Image classification data set "data3" (An-Shan/Bag-recognition-with-VGG16 on GitHub). Class labels (10): backpack, bucket bag, duffle bag, fanny pack, luggage, messenger bag, saddle bag, satchel, sleeping bag, tote bag.

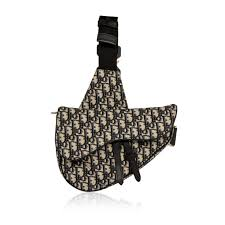
Label: saddle bag

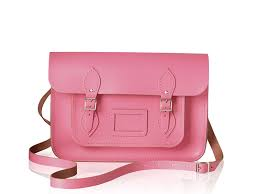
Label: satchel

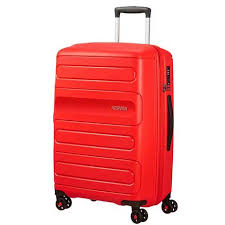
Label: luggage

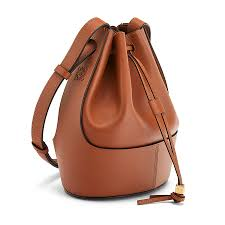
Label: bucket bag

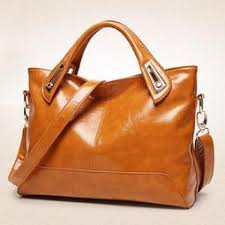
Label: tote bag

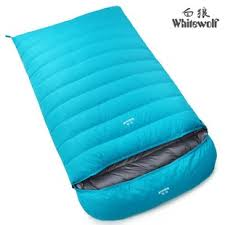
Label: sleeping bag
